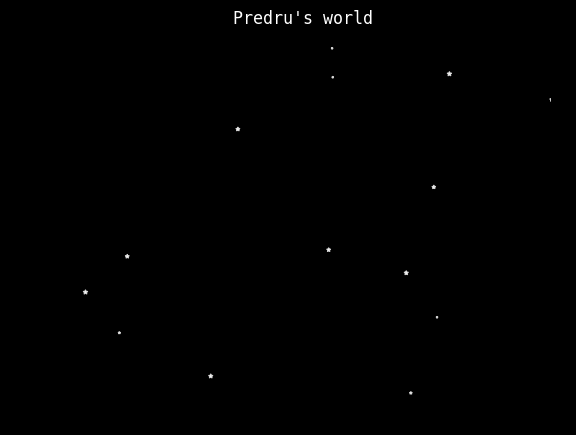

Recreate this plot in Python. (Note: this script raises an exception after producing the figure.)
"""
    This is the first class to be created. It will contain the main figure and axes.
    It should also contain a function to make all the buttons necessary. It should
    contain a list with all the important objects inside it."""

from matplotlib.animation import FuncAnimation
import mpl_toolkits.mplot3d.axes3d as p3
import numpy as np
import matplotlib.pyplot as plt
import matplotlib as mpl
from matplotlib.cm import ScalarMappable
from matplotlib.colors import Normalize
from matplotlib.patches import FancyBboxPatch


class Physics:
    """Back-bone of the simulation. Contains the main figure and axes"""
    instances = []  # You never know when you will neeed to acces Physics instances

    def __init__(self, u_size=1000, num_dims=2, stars=True, dt=0.01,
                 show_time=False, name="Predru\'s world", recording=False, *args, **kwargs):
        # Follow Universe characteristics
        self.u_size = u_size  # If universe is a cube, u_size = side length
        self.num_dims = num_dims  # Number of dimensions (2-3)
        self.stars = stars  # If the plot has stars
        self.zeroes = np.array([0 for n in range(num_dims)])  # Easy starting point
        self.t = 0  # s
        self.dt = dt  # s
        self.constants = {"G": 6.67408*1e-11, "K_e": 8.9875517923*1e9}  # Constants in STI
        self.show_time = show_time
        self.name = name  # Title of the figure
        self.objects = []  # List of objects in Physics instance

        # Follow elements about recording
        self.recording = recording  # True for recorded Simulation

        # Follow elements that concerns plotting and stars
        self.make_plot()  # makes the plot
        self.buttons = {}  # Easy access to buttons and their axes
        self.sliders = {}  # E.g {"Button1":{"ax":<object>, "button":<Button>}}
        self.radiobuttons = {}  # {"cycles":{"ax":<object>, "slider":<Slider>}}
        self.radiobuttons_status = None  # Used to set visibility
        self.widgets_fig = plt.figure(figsize=(4, 3))  # Separate figure for widgets
        self.new_make_buttons()  # makes buttons
        self.new_make_sliders()
        self.make_stars() if stars else None  # Makes stars for a prettier background
        self.cmap = {}  # Information about cmap

        # Stuff on the colormaps
        self.cmap["cmaps"] = plt.colormaps()
        self.cmap["cmap"] = "inferno"
        self.cmap["ax"] = None  # Will be used for an actual axes with text
        self.cmap["buttons"] = {}  # Here we will have the buttons and their axes
        self.cmap["current_txt"] = None
        self.colorbar = None  # Placeholder for colorbar
        self.make_text_display()

        # More stuff on organization
        self.__class__.instances.append(self)  # Adds self to instances

        # Things that functions depend on
        self.running = False  # will be set to true while simulation runs
        # Should be set to false if simulation is to begin.
        self.show = "all"  # Used to choose which paths are shown.
        self.full_paths_showing = False  # Bug prevention
        self.select_show = "all"  # Chooses which objects Display
        self.data_status = "needs_cycles"  # For when we just need to append new data
        self.data_status = "updated"  # For when we don't need more calculations
        self.data_status = "empty"  # For when all calculations must be remade
        self.color_status = "empty"  # For when color_arrays have to be resetted
        self.color_status = "updated"  # For when color_arrays can be left out

        # Things for testing later
        self.object_pairs = []  # Will help with efficiency

    def find_pairs(self):
        if len(self.object_pairs) == 0:
            for index, object in enumerate(self.objects):
                for object2 in self.objects[index+1:len(self.objects)]:
                    if index+1 != len(self.objects)-1:
                        self.object_pairs.append([object, object2])

#######################################################################################################################################
#######################################################################################################################################
#######################################################################################################################################
#######################################################################################################################################
#######################################################################################################################################
#######################################################################################################################################
#######################################################################################################################################
# widgets

    def make_text_display(self):
        """Makes the very pretty colormap selector!!!"""
        # making actual text
        # Making colorbar
        self.cmap["ax"] = self.widgets_fig.add_axes([0.5, 0.3, 0.4, 0.25])
        ax = self.cmap["ax"]  # Shorter writting
        grid = np.meshgrid(np.linspace(0, 1, 220), np.ones(100))[0]  # We need this for colors
        self.colorbar = self.cmap["ax"].imshow(grid, cmap=self.cmap['cmap'])
        ax.format_coord = lambda x, y: ""  # This ensures the main GUI. Doesnt fuck up.
        ax.patch.set_edgecolor("black")  # Just for appearences
        ax.patch.set_linewidth('1')  # Just for appearences
        ax.tick_params("both", length=0, labelsize=0, labelcolor="white")  # Also prettiness
        fontdict = {'fontname': "monospace", "size": 8}
        text = f"{self.cmap['cmap']}"
        p_bbox = FancyBboxPatch((0.33, 0.75), abs(0.345), abs(0.1),
                                boxstyle="round,pad=0.1", ec="k", fc="none",
                                zorder=10., transform=ax.transAxes)  # Nice round shape
        self.cmap["current_txt"] = ax.text(0.25, 0.78, text, fontdict, transform=ax.transAxes)
        ax.add_patch(p_bbox)  # Adds pretty box!

        def change_text(self, commd):  # Command for the buttons
            try:
                current_cmap = self.objects[0].cmap
                index = self.cmap['cmaps'].index(current_cmap)
                text = self.cmap["current_txt"]
                if commd == "advance":
                    index += 1
                elif commd == "None":
                    index = index
                else:
                    index -= 1
                new_cmap = self.cmap['cmaps'][index]
                text.set_text(self.cmap['cmaps'][index])
                for object in self.objects:
                    object.cmap = self.cmap['cmaps'][index]
                self.colorbar.set_cmap(new_cmap)
                self.widgets_fig.canvas.draw()
                self.widgets_fig.canvas.flush_events()
                self.top_radio_button()
            except:
                print("Press paths first. Then use this command.")

        # Wraps is a decorator because no sane person would write func twice.
        def wraps(func, self, commd): return lambda click: func(self, commd)
        back_func = wraps(change_text, self, "back")
        advance_func = wraps(change_text, self, "advance")  # Each button gets own func
        spec1, spec2 = [0.5, 0.46, 0.09, 0.09], [0.809, 0.46, 0.09, 0.09]  # Axes of buttons
        self.cmap['buttons']['back'] = {}  # organization
        self.cmap['buttons']['advance'] = {}
        self.cmap['buttons']['back']['ax'] = axb = self.widgets_fig.add_axes(spec1)
        self.cmap['buttons']['advance']['ax'] = axa = self.widgets_fig.add_axes(spec2)
        self.cmap['buttons']['back']['button'] = mpl.widgets.Button(axb, "<-", color='green')
        self.cmap['buttons']['advance']['button'] = mpl.widgets.Button(axa, "->", color='green')
        self.cmap['buttons']['advance']['button'].on_clicked(advance_func)
        self.cmap['buttons']['back']['button'].on_clicked(back_func)
        self.widgets_fig.canvas.draw()  # Makes the function responsive.
        self.widgets_fig.canvas.flush_events()

    def new_make_buttons(self):
        # First define some functions:
        def close(click): return plt.close("all")

        def replay(click):
            self.running = True  # Sets the planes running again.
            self.replay()

        def make_stop_button(self):
            ax = self.widgets_fig.add_axes([0.5, 0.8, 0.2001, 0.2])
            self.buttons["Stop"] = {}
            self.buttons["Stop"]["ax"] = ax
            button = mpl.widgets.Button(ax, "Stop", color="red")

            def func(click):
                self.running = False
                self.buttons['Play']['ax'].set_visible(True)
                self.buttons["Stop"]['ax'].set_visible(False)

            def wraper(self, func): return lambda click: func(self)
            button.on_clicked(wraper(self, func))
            self.buttons["Stop"]["button"] = button

        def play(click):
            make_stop_button(self) if "Stop" not in self.buttons else None
            self.buttons['Stop']['ax'].set_visible(True)
            self.buttons["Play"]['ax'].set_visible(False)
            self.widgets_fig.canvas.draw()
            self.widgets_fig.canvas.flush_events()
            self.play()

        def new_button_func(self):
            """Used in one of the buttons"""
            if len(self.radiobuttons) < 2:
                self.make_test_radiobuttons()
            self.running = False

        def path_maker(click): return [new_button_func(self),
                                       self.new_collect_data(),
                                       self.top_radio_button()]
        commands = [play, replay, path_maker, close]  # button commands in order
        # Play-Runs_simulation; #replay-Restarts simulation;
        # path_maker-shows full paths; #close-Closes all figures.
        names = 'Play,Replay,Path,Exit'.split(",")  # Button labels
        colors = ["green", "blue", "cornflowerblue", "red"]
        for x in range(4):  # Because there are 4 buttons
            if x % 2 == 0:
                new_axes = self.widgets_fig.add_axes([0.5, 0.8-x/10, 0.2, 0.2])
            else:
                new_axes = self.widgets_fig.add_axes([0.7, 0.8-(x-1)/10, 0.2, 0.2])
            new_button = mpl.widgets.Button(new_axes, names[x], color=colors[x])
            new_button.on_clicked(commands[x])
            self.buttons[names[x]] = {"ax": new_axes, "button": new_button}  # Organizing

    def make_test_radiobuttons(self):
        """Makes radio buttons and creates function to set them visible or invisible"""
        new_axes = self.widgets_fig.add_axes([0.1, 0.6, 0.3, 0.3])
        commands = 'all,sun,planet,moon'.split(',')  # Will later include subatomic stuff.
        button = mpl.widgets.RadioButtons(new_axes, commands, activecolor='purple')
        def funcs(label): return [self.top_radio_button()]
        button.on_clicked(funcs)  # Show selected category
        self.radiobuttons["Object_categories_shown"] = {"ax": new_axes, "button": button}
        new_axes = self.widgets_fig.add_axes([0.1, 0.3, 0.3, 0.3])
        commands = 'None,colorvx,colorvy,colorvz,speed'.split(',')
        button = mpl.widgets.RadioButtons(new_axes, commands, activecolor='purple')

        def funcs2(Label):
            self.color_status = "empty"  # Helps with efficiency
            self.top_radio_button()
        button.on_clicked(funcs2)  # Attribute velocity as color
        self.radiobuttons["v_comps"] = {"ax": new_axes, "button": button}
        self.color_status = "updated"  # Only needs to change if someone changes botton buttons
        self.widgets_fig.canvas.draw()
        self.widgets_fig.canvas.flush_events()

    def new_make_sliders(self):
        """Makes 2 sliders"""
        axes = []  # Temporary storage for axes
        for x in range(2):
            specifications = [0.2, 0.1+x/15, 0.6, 0.05]
            new_axes = self.widgets_fig.add_axes(specifications)
            axes.append(new_axes)
        slider = mpl.widgets.Slider(axes[1], label='cycles',
                                    valmin=10, valmax=4000,
                                    valstep=4, valinit=500)
        slider.on_changed(lambda val: self.update_data_status())
        self.sliders["cycles"] = {"ax": axes[1], "slider": slider}
        slider = mpl.widgets.Slider(axes[0], label='dt', valmin=0.001,
                                    valmax=0.2, valstep=0.001, valinit=self.dt)

        def decorator(self, func):  # Save's space for other more important functions
            def wraps(val): return func(self, val)
            return wraps  # different ways of doing the same thing.

        def update_dt(self, val):
            self.dt = val  # New dt
            self.data_status = "empty"  # New data must be calculated

        slider.on_changed(decorator(self, update_dt))  # Updates dt
        self.sliders["dt"] = {"ax": axes[0], "slider": slider}

    def new_collect_data(self):
        """Collects n cycles of planetary movement. n is taken from a slider.
        This information is stored as object.path_data and object.v_data
        for positions and velocities respectively"""
        self.running = False
        shape = (1, self.num_dims)  # Shape of the multidimentional array
        number_cycles = int(self.sliders["cycles"]["slider"].val)  # Gets cycles from slider
        print(number_cycles, "Cycles collected")  # Info about number of cycles
        if self.data_status == "empty" or len(self.objects[0].path_data[1:, 0]) - number_cycles >= 0\
                or self.color_status == "empty":  # Ensures new data is only gathered when needed
            self.replay()  # Restats recording
            for object in self.objects:
                setattr(object, "path_data", np.empty(shape=shape))  # Restarts calculations
                setattr(object, "v_data", np.empty(shape=shape))  # speed data

        for x in range(number_cycles):  # number of cycles that are considered in the calculations
            for object in self.objects:  # Updates velocities of all planets
                object.calculate_net_acc()
                object.update_velocity()
            for object in self.objects:  # Applies change in location after dt seconds
                object.update_position()
                object.path_data = np.concatenate((object.path_data,
                                                   object.position.reshape(shape)))
                object.v_data = np.concatenate((object.v_data,
                                                object.velocity.reshape(shape)))
        self.data_status = "updated"  # Prevents repetitive calculations

    def update_data_status(self):
        """activates upon clicking cycles sliders
        helps efficiency"""
        if self.data_status == "updated":
            self.data_status = "needs_cycles"
        else:
            self.data_status = "empty"

    def top_radio_button(self):
        """This function will be used by the top radio_button to determine which
        objects will be shown"""

        def temporarily_hide(self, object):
            """Hides plots"""
            if self.num_dims == 2:
                print("temporarily_hide was called")
                object.scatt._offsets = ([[None, None]])  # REmoves extra points
                object.scatt._facecolors = [object.init_color]
            else:
                object.scatt._offsets3d = [[], [], []]
                object.scatt._edgecolor3d = [object.init_color]
                object.scatt._facecolor3d = [object.init_color]

        def update_2d_scatter(self, object):
            if comp_v == "None":
                ccc = [object.init_color]
            else:
                cc_min = np.amin(array_dict[comp_v])  # This is because the thing is broken.
                cc_max = np.amax(array_dict[comp_v])
                cc = Normalize(cc_min, cc_max)
                map = ScalarMappable(cc, object.cmap)
                ccc = array_dict[comp_v]
                ccc = map.to_rgba(ccc)
            object.scatt._offsets = object.path_data[1:]
            object.scatt._facecolors = ccc

        if self.data_status != "updated":
            self.new_collect_data()  # Collects data on color... Sets running to false
        else:
            self.running = False
        to_show = self.radiobuttons["Object_categories_shown"]['button'].value_selected  # Category to show
        comp_v = self.radiobuttons["v_comps"]['button'].value_selected
        if to_show == "all" and self.color_status == "empty":
            for object in self.objects:
                clz = object.v_data[1:, 2] if object.num_dims == 3 else object.v_data[1:, 0]
                speed = np.sqrt(np.sum(object.v_data**2, axis=1))[1:]
                array_dict = {'None': object.init_color, 'colorvx': object.v_data[1:, 0],
                              'colorvy': object.v_data[1:, 1], 'colorvz': clz, 'speed': speed}
                ccc = array_dict[comp_v]
                if self.num_dims == 2:
                    update_2d_scatter(self, object)
                else:
                    if comp_v == "None":
                        ccc = [object.init_color]  # Ensures the initial colors show
                    else:
                        cc_min = np.amin(array_dict[comp_v])  # This is because the thing is broken.
                        cc_max = np.amax(array_dict[comp_v])
                        cc = Normalize(cc_min, cc_max)
                        map = ScalarMappable(cc, object.cmap)
                        ccc = array_dict[comp_v]
                        ccc = map.to_rgba(ccc)
                    formated = [object.path_data[1:, 0], object.path_data[1:, 1], object.path_data[1:, 2]]
                    object.scatt._facecolor3d = ccc  # Because matplotlib 3d is Broken!!!
                    object.scatt._edgecolor3d = ccc
                    object.scatt._offsets3d = formated
                self.fig.canvas.draw()
                self.fig.canvas.flush_events()
        elif to_show == "all" and self.color_status == "updated":
            # This is fow when only the positions change
            for object in self.objects:
                if self.num_dims == 2:
                    clz = object.v_data[1:, 2] if object.num_dims == 3 else object.v_data[1:, 0]
                    speed = np.sqrt(np.sum(object.v_data**2, axis=1))[1:]
                    array_dict = {'None': object.init_color, 'colorvx': object.v_data[1:, 0],
                                  'colorvy': object.v_data[1:, 1], 'colorvz': clz, 'speed': speed}
                    update_2d_scatter(self, object)
                else:
                    formated = [object.path_data[1:, 0], object.path_data[1:, 1], object.path_data[1:, 2]]
                    object.scatt._offsets3d = formated
                self.fig.canvas.draw()
                self.fig.canvas.flush_events()
        else:
            if self.color_status == "empty":
                for object in self.objects:
                    if object.category == to_show:  # These are being defined after the if statement for memory
                        if self.num_dims == 2:
                            clz = object.v_data[1:, 2] if object.num_dims == 3 else object.v_data[1:, 0]
                            speed = np.sqrt(np.sum(object.v_data**2, axis=1))[1:]
                            array_dict = {'None': object.init_color, 'colorvx': object.v_data[1:, 0],
                                          'colorvy': object.v_data[1:, 1], 'colorvz': clz, 'speed': speed}
                            update_2d_scatter(self, object)
                        else:
                            if comp_v == "None":
                                ccc = [object.init_color]
                            else:
                                cc_min = np.amin(array_dict[comp_v])  # This is because the thing is broken.
                                cc_max = np.amax(array_dict[comp_v])
                                cc = Normalize(cc_min, cc_max)
                                map = ScalarMappable(cc, object.cmap)
                                ccc = array_dict[comp_v]
                                ccc = map.to_rgba(ccc)
                            formated = [object.path_data[1:, 0], object.path_data[1:, 1], object.path_data[1:, 2]]
                            object.scatt._facecolor3d = ccc  # Because matplotlib 3d is Broken!!!
                            object.scatt._edgecolor3d = ccc
                            object.scatt._offsets3d = formated
                    else:
                        temporarily_hide(self, object)
                    self.fig.canvas.draw()
                    self.fig.canvas.flush_events()
            elif self.color_status == "updated":
                for object in self.objects:
                    if object.category == to_show:
                        if self.num_dims == 2:
                            clz = object.v_data[1:, 2] if object.num_dims == 3 else object.v_data[1:, 0]
                            speed = np.sqrt(np.sum(object.v_data**2, axis=1))[1:]
                            array_dict = {'None': object.init_color, 'colorvx': object.v_data[1:, 0],
                                          'colorvy': object.v_data[1:, 1], 'colorvz': clz, 'speed': speed}
                            update_2d_scatter(self, object)
                        else:
                            formated = [object.path_data[1:, 0], object.path_data[1:, 1], object.path_data[1:, 2]]
                            object.scatt._offsets3d = formated
                    else:
                        print(object.scatt._offsets)
                        temporarily_hide(self, object)
                        print(object.scatt._offsets)
                    self.fig.canvas.draw()
                    self.fig.canvas.flush_events()
            else:
                print("PRoblem in line 400something")
# End of widgets
#######################################################################################################################################
#######################################################################################################################################
#######################################################################################################################################
#######################################################################################################################################
#######################################################################################################################################
#######################################################################################################################################
#######################################################################################################################################

    def replay(self):
        """Gets objects to initial state"""
        for object in self.objects:
            object.velocity = object.init_v
            object.position = object.init_p
        self.t = 0
        self.play() if self.running == True else None

    def play(self):
        self.running = True  # Set running status
        self.radiobuttons_status = "remove"
        if len(self.radiobuttons) > 1:  # Makes the radiobuttons disapear as they don't work with moving data
            for key in self.radiobuttons:
                self.radiobuttons[key]['ax'].remove()
            del self.radiobuttons
            self.radiobuttons = {}
            self.widgets_fig.canvas.draw()
            self.widgets_fig.canvas.flush_events()
        for object in self.objects:
            if self.num_dims == 2:
                object.scatt._offsets = object._offsets
                object.scatt._facecolors = [object.init_color]
            else:
                object.scatt._offsets3d = object._offsets3d
                object.scatt._edgecolor3d = [object.init_color]
                object.scatt._facecolor3d = [object.init_color]
        while self.running:  # Pressing a button will disrupt the play. But not throw errors.
            for object in self.objects:  # update all the velocities
                object.calculate_net_acc()
                object.update_velocity()
            for object in self.objects:  # updates all the positions
                if not self.running:
                    break
                object.update_position()
                object.update_ring_location() if object.ring else None
                object.update_scatt_offsets()
            self.fig.canvas.draw()
            self.fig.canvas.flush_events()
            self.t = self.t + self.dt
            self.text.set_text(f"{round(self.t, 1)} seconds") if self.show_time else None
        else:
            print("Play was just disrupted")

    def make_stars(self):
        "Adds stars to Physics instance.ax"
        size = self.u_size, -1*self.u_size  # These values were randomly chosen
        data = [np.random.randint(low=size[1]*2,
                                  high=size[0]*2, size=45) for x in range(3)]
        x, y, z = [data[i] for i in range(3)]
        s = np.random.randint(1, 10, 45)  # Random distribution of star sizes
        if self.num_dims == 3:
            self.stars = self.ax.scatter3D(x, y, z, c='white', alpha=0.8, marker="*", s=s)
        else:
            self.stars = self.ax.scatter(x, y, c='white', alpha=0.8, marker="*", s=s)

    def make_plot(self):
        """Makes the visuals"""
        self.fig = plt.figure()
        lims = lims = -1*self.u_size, self.u_size  # Dimensions of axes
        # Checks number of dimensions of axes
        if self.num_dims == 2:  # 2dimensions
            self.ax = self.fig.add_subplot(111)
            self.fig.set_facecolor("black")
            self.ax.set(fc='black', xlim=lims, ylim=lims)
            self.text = self.ax.text(.1, 0.1, "", color="white",
                                     transform=self.ax.transAxes)  # Place where time will show
        elif self.num_dims == 3:  # 3 dimensions
            self.ax = p3.Axes3D(self.fig)
            self.ax.set(fc='black', xlim=lims, ylim=lims, zlim=lims)
            self.ax.grid(False)  # Makes it prettier
            self.ax.w_xaxis.set_pane_color((0.0, 0.0, 0.0, 0.0))  # Erases grids
            self.ax.w_yaxis.set_pane_color((0.0, 0.0, 0.0, 0.0))
            self.ax.w_zaxis.set_pane_color((0.0, 0.0, 0.0, 0.0))
            self.text = self.ax.text2D(.1, 0.1, "", color="white",
                                       transform=self.ax.transAxes)
            self.ax.view_init(21, 79)  # Nice angle for visuals
        else:
            # In case too many dimensions are used.
            print('Number of dimensions not supported for visualization')
        # Color c of text depends on whether you are recording or not
        c = "black" if self.num_dims == 2 and self.recording else "white"
        text_setter = self.name if self.name else "Predru\'s world"
        self.ax.set_title(text_setter, color=c, fontdict={'fontname': "monospace"})

############################################################################################################################
############################################################################################################################
############################################################################################################################
#Making classes of things that use universe characteristics
############################################################################################################################
############################################################################################################################
############################################################################################################################
class Object:
    instances = []

    def __init__(self, universe=None, radius=10, rel_size=10,
                 init_v=None, init_p=None, name=None, charge=None, charge_density=0,
                 density=1e10, ring=False, color=None, cmap="inferno", marker=None,
                 category="all"):
        # characteristics
        self.universe = universe
        self.num_dims = self.universe.num_dims  # Used for plotting as well
        self.radius = radius  # Radius m
        self.volume = 4/3*3.14*radius**3
        self.velocity = init_v
        self.position = init_p
        self.init_v = init_v  # Initial velocity
        self.init_p = init_p  # Initial position
        self.density = density  # Mass per unit volume
        self.mass = density*self.volume
        self.ring = True if ring else None  # Make ring?
        self.check_p_and_v()  # Checks inputs for velocity and position
        self.name = name  # Could be used to identify object later
        self.charge = charge  # Charge +-1
        self.charge_density = charge_density  # density of charge per unit volume
        self.total_charge = charge*charge_density*self.volume if charge else None
        self.category = category  # Used for stuff

        # Plot related information
        self.color = color
        self.init_color = color
        self.rel_size = int(rel_size)  # Used as a multiplier of size in plot
        self.cmap = cmap
        self.universe.cmap["cmap"] = cmap
        self.marker = marker
        self.area = None  # Will be used for 2d plotting
        self.ax = self.universe.ax  # Facilitates writting
        self.make_ring() if ring else None  # Makes rings

        # Attributes used in functions
        self.net_acc = self.universe.zeroes
        self._offsets3d = None  # Used for 3d plotting
        self._offsets = None  # Usef for 2d plotting
        self.other_objects = []  # Used to facilitate computations
        self.path_data = None  # Used for recordings
        self.v_data = None  # Used for recordings
        self.x_ring = None if not hasattr(self, 'x_ring') else self.x_ring
        self.y_ring = None if not hasattr(self, 'y_ring') else self.y_ring
        self.z_ring = None if not hasattr(self, 'z_ring') else self.z_ring  # Used for reference with rings
        self.ring_location = None if not hasattr(self, 'ring_location') else self.ring_location  # Full coordinates of ring
        self.ring_scatt = None if not hasattr(self, 'ring_scatt') else self.ring_scatt  # Scatt of ring
        self.ring_offsets3d = None if not hasattr(self, 'ring_offsets3d') else self.ring_offsets3d  # _offsets 3d of rings

        # Creates easy access to own instances
        try:
            self.__class__.__bases__.instances = []
            self.__class__.instances.append(self)
            self.universe.objects.append(self)
        except:
            self.__class__.instances.append(self)
            self.universe.objects.append(self)

    def update_scatt_offsets(self):
        """Updates scatter data points. Not to be used unless you are Pedro."""
        if self.universe.num_dims == 2:
            self.data = np.c_[self.position[0], self.position[1]]
            # Self.data in this shape [[x, y], [x2, y2], ...]
            self.scatt._offsets = self.data.copy()
            self._offsets = self.data
        else:
            self.data = ([[self.position[i]] for i in range(3)])
            self.scatt._offsets3d = tuple(self.data)

    def check_p_and_v(self):
        """In case there is any issue with inputs. The Parameters become 0"""
        types = type(self.init_v), type(self.init_p)
        if types[0] != np.ndarray:
            if types[0] == type(None):
                self.init_v = self.velocity = self.universe.zeroes
            try:
                self.init_v = self.velocity = np.array(self.init_v)
            except:
                self.init_v = self.velocity = self.universe.zeroes
        if types[1] != np.ndarray:
            if types[1] == type(None):
                self.init_p = self.position = self.universe.zeroes
            try:
                self.init_p = self.position = np.array(self.init_p)
            except:
                self.init_p = self.position = self.universe.zeroes
        if len(self.init_p) != self.num_dims:
            self.init_p = self.position = self.universe.zeroes
        if len(self.init_v) != self.num_dims:
            self.init_v = self.velocity = self.universe.zeroes

    def update_ring_location(self):
        """Updates the location of rings around self"""
        if hasattr(self, 'x_ring'):
            if self.num_dims == 2:
                data = self.x_ring + self.position[0], self.y_ring + self.position[1]
                data = np.c_[data[0], data[1]]
                self.ring_scatt.set_offsets(data)
            else:
                data = self.x_ring + self.position[0], self.y_ring + self.position[1], \
                    self.z_ring + self.position[2]
                data = [data[i] for i in range(3)]
                self.ring_scatt._offsets3d = tuple(data)

    def make_ring(self):
        "Makes a ring around self of using multiple points and pyploy.scatter"
        r = self.radius*6
        r = r/1.6 if self.num_dims == 2 else r
        self.t_ring = t = np.arange(0, np.pi * 2.0, 0.01)
        self.x_ring = r * np.cos(t)
        self.y_ring = r * np.sin(t)
        y = r * np.sin(t)
        x = r * np.cos(t)
        x = x + self.position[0]
        y = y + self.position[1]
        if self.num_dims == 2:
            self.ring_location = np.array([self.x_ring, self.y_ring])
            self.ring_scatt = self.ax.scatter(x, y, s=r/40)
        else:
            self.z_ring = z = np.zeros(len(x))
            z = z + self.position[2]
            self.ring_scatt = self.ax.scatter(x, y, z, s=r/40)
            self.ring_location = np.array([self.x_ring, self.y_ring, self.z_ring])

    def get_other_objects(self):
        """Returns list with all planets that might
        be applying forces on the planet being observed"""
        index = self.universe.objects.index(self)
        lis = self.universe.objects.copy()
        lis.pop(index)
        self.other_objects = lis

    def calculate_net_acc(self):
        self.get_other_objects() if self.other_objects == [] else None
        self.net_acc = self.universe.zeroes  # Reset forces every cycle
        if len(self.other_objects) >= 1:
            self.calc_net_charge_acc()  # Gets charge acceleration
            self.calc_new_g_acc()  # Gets g acceleration
        else:
            print("The planet is alone!")

    def calc_net_charge_acc(self):
        """Calculates the net acceleration due to coulumb interactions"""
        k = self.universe.constants["K_e"]
        if self.charge != 0 and self.charge != None:
            for object in self.other_objects:
                if object.charge != 0 and object.charge != None:
                    r = object.position - self.position
                    r_ = np.sqrt(sum(r**2))
                    unit_v = r/r_
                    if r_ > self.radius + object.radius:  # CHecks for proximity
                        charge = self.total_charge*object.total_charge*-1
                        acc = k*charge*unit_v/(sum(r**2)*self.mass)
                        self.net_acc = self.net_acc + acc

    def calc_new_g_acc(self):
        """Calculates the net acceleration due to gravitational interactions"""
        k = self.universe.constants["K_e"]
        g = self.universe.constants["G"]
        for object in self.other_objects:
            r = object.position - self.position
            r_ = np.sqrt(sum(r**2))
            unit_v = r/r_
            if r_ > self.radius + object.radius:  # CHecks for proximity
                acc = g*object.mass*unit_v/sum(r**2)
                self.net_acc = self.net_acc + acc

    def update_velocity(self):
        self.velocity = self.velocity + self.net_acc*self.universe.dt

    def update_position(self):
        self.position = self.position+self.velocity*self.universe.dt

    def make_scatt(self):
        """Makes scatter plots that can have their _offsets replaced easily
        It is called when the object is first made."""
        marker = self.marker
        cmap = self.cmap
        color = self.init_color
        area = int(self.radius*self.rel_size if self.rel_size else self.radius)
        if self.num_dims == 2:
            self.scatt = self.universe.ax.scatter(self.position[0], self.position[1],
                                                  cmap=cmap, s=area, c=color)
            self._offsets = self.scatt.get_offsets()
            self.area = area
            self._offsets3d = None
        elif self.num_dims == 3:
            datas = self.position
            self.scatt = self.universe.ax.scatter(datas[0], datas[1], datas[2], s=area, alpha=0.95,
                                                  marker=marker, cmap=cmap, c=color)
            self._offsets = None
            self._offsets3d = self.scatt._offsets3d
        else:
            self.scatt = self.universe.ax.scatter([], [])
            print("Weird shit just happened")
        self.init_color = self.scatt.get_facecolors()[0]
        self.universe.cmap['cmap'] = cmap
        self.universe.colorbar.set_cmap(cmap)
        self.universe.cmap["current_txt"].set_text(cmap)
        self.universe.fig.canvas.draw()
        self.universe.fig.canvas.flush_events()


class Large_object(Object):
    """This class has better support for planetary motion"""
    instances = []

    def __init__(self, orbit=None, orbit_rand=False, *args, **kwargs):
        Object.__init__(self, *args, **kwargs)
        self.orbit = orbit  # Object that this large object will orbit
        # Orbit rand stands for random orbit
        self.check_orbit(orbit_rand)  # Ensure orbit is stabilished
        self.make_scatt()

    def check_orbit(self, orbit_rand):
        # flexibility with inputs
        flex = {}
        possible_yes = "random different yes true".split()
        possible_no = "same equal no not false".split()
        for yes in possible_yes:  # Will allow for multiple rand_orbit responses
            flex[yes] = True
        for no in possible_no:
            flex[no] = False
        limit = self.universe.u_size*2 if self.num_dims == 3 else self.universe.u_size  # Universe limits
        g = self.universe.constants["G"]  # Gets constant
        zeroes = np.zeros(self.num_dims)  # Used to control number of dimensions
        if self.orbit:
            r = self.orbit.init_p - self.init_p  # distance vector
            r_ = np.sqrt(sum(r**2))
            if r_ < (self.radius+self.orbit.radius)*1.5:  # Checks for Large objects on same point
                self.init_p = np.zeros(self.num_dims)  # Sets position that eases calculations
                min = limit/5
                r_ = np.random.randint(min, limit)  # New distance
            v_ideal = np.sqrt(g*self.orbit.mass/r_)
            self.init_v = np.zeros(self.num_dims)
            self.init_p = np.zeros(self.num_dims)
            self.init_v[0] = v_ideal
            print(self.init_v, "INit v", v_ideal)
            self.init_p[0] = r_  # Assigns random distance to close objects along x axis
            orbit_rand = "true" if orbit_rand == True else "False" if orbit_rand == False else orbit_rand
            if not flex[orbit_rand.lower()]:  # The input may be weird
                if self.num_dims == 2:
                    self.init_p = self.init_p[::-1]  # Ensures perp velocity
                elif self.num_dims == 3:
                    self.init_p[0] = 0
                    self.init_p[1] = r_
            else:
                v = self.init_v[self.init_v != 0][0]/np.sqrt(2)  # More components
                self.init_v[0] = v
                self.init_v[1] = v
                while np.where(self.init_p != 0)[0][0] not in np.where(self.init_v == 0)[0]:
                    for x in range(3):
                        self.init_v[x] = self.init_v[x]*np.random.choice([-1, 1])  # Changes direction
                        self.init_p[x] = self.init_p[x]*np.random.choice([-1, 1])  # Changes direction
                    np.random.shuffle(self.init_p)
                    np.random.shuffle(self.init_v)
            self.init_v = self.init_v + self.orbit.init_v
            self.init_p = self.init_p + self.orbit.init_p
            self.velocity = self.init_v.copy()
            self.position = self.init_p.copy()
        print(self.position, self.velocity, f"are the init_v and p of {self.name}")
        self.universe.fig.canvas.draw()
        self.universe.fig.canvas.flush_events()

############################################################################################################################
############################################################################################################################
############################################################################################################################
#Making more specific classes 
############################################################################################################################
############################################################################################################################
##################################################################################################################################################################

class Planet(Large_object):  # adapt class to work with Physics
    instances = []

    def __init__(self, category="planet", name='planet',
                 rel_size=2,  *args, **kwargs):
        super().__init__(category=category, name="planet",
                         rel_size=rel_size, *args, **kwargs)


class Sun(Large_object):
    instances = []

    def __init__(self, category="sun", name="sun", color="yellow",
                 rel_size=2, *args, **kwargs):
        super().__init__(category=category, name=name, color=color, *args, **kwargs)


class Moon(Large_object):
    """Creates an object orbiting another object"""
    instances = []

    def __init__(self, orbit=None, rad_orb=10, resize=False, category="moon",
                 color="white", name="moon", **kwargs):
        if orbit:
            kwargs["universe"] = orbit.universe
            self.rad_orb = rad_orb
            self.orbit = orbit
            self.color = color
            super().__init__(category=category, name=name,
                             color=color, orbit=self.orbit, **kwargs)
            self.check_orbit2(orbit)
        else:
            print("This object will not behave as a moon.")

    def print_v(self):
        v = np.sqrt(sum(self.velocity**2))
        print(v)

    def check_orbit(self, other):
        pass  # Overrides the orginal

    def check_orbit2(self, orbit):
        """sets planet's orbit around it's planet!
        This is done by changing their initial position and velocity.
        But it keelps the distance from the planet."""
        d = self.rad_orb
        g = self.universe.constants["G"]
        v_ideal = np.sqrt(g*orbit.mass/d)
        r = self.orbit.init_p - self.init_p  # distance vector
        r_ = np.sqrt(sum(r**2))
        if r_ < (self.radius+self.orbit.radius)*1.5:  # Checks for Large objects on same point
            self.init_p = np.zeros(self.num_dims)  # Sets position that eases calculations
            min = limit/5
            r_ = np.random.randint(min, limit)
            d = r_
        if self.universe.num_dims == 3:
            self.position = np.array([0, d, 0]) + orbit.position
            self.velocity = np.array([v_ideal, 0, 0]) + orbit.velocity
        else:
            self.position = np.array([0, d]) + orbit.position
            self.velocity = -1*np.array([v_ideal, 0]) + orbit.velocity
        self.init_p = self.position.copy()
        self.init_v = self.velocity.copy()
        
        
############################################################################################################################
############################################################################################################################
############################################################################################################################
universe = Physics(num_dims=2, u_size=2000, show_time=True)
planet = Sun(universe=universe, density=1e14, ring=False, radius=40, cmap="summer")
# planet2 = Large_object(universe=universe, init_p=(-500, 0, 0), orbit=planet, orbit_rand=True)
# planet3 = Large_object(universe=universe, init_p=(-300, 0, 0), orbit=planet, orbit_rand=True)
for x in range(3):
    d = Planet(universe=universe, orbit=planet, orbit_rand=False, rel_size=2, cmap="spring",
               radius=10, density=1e12)
    c = Moon(orbit=d, orbit_rand=False, rel_size=1, cmap="summer", radius=2, rad_orb=20)
